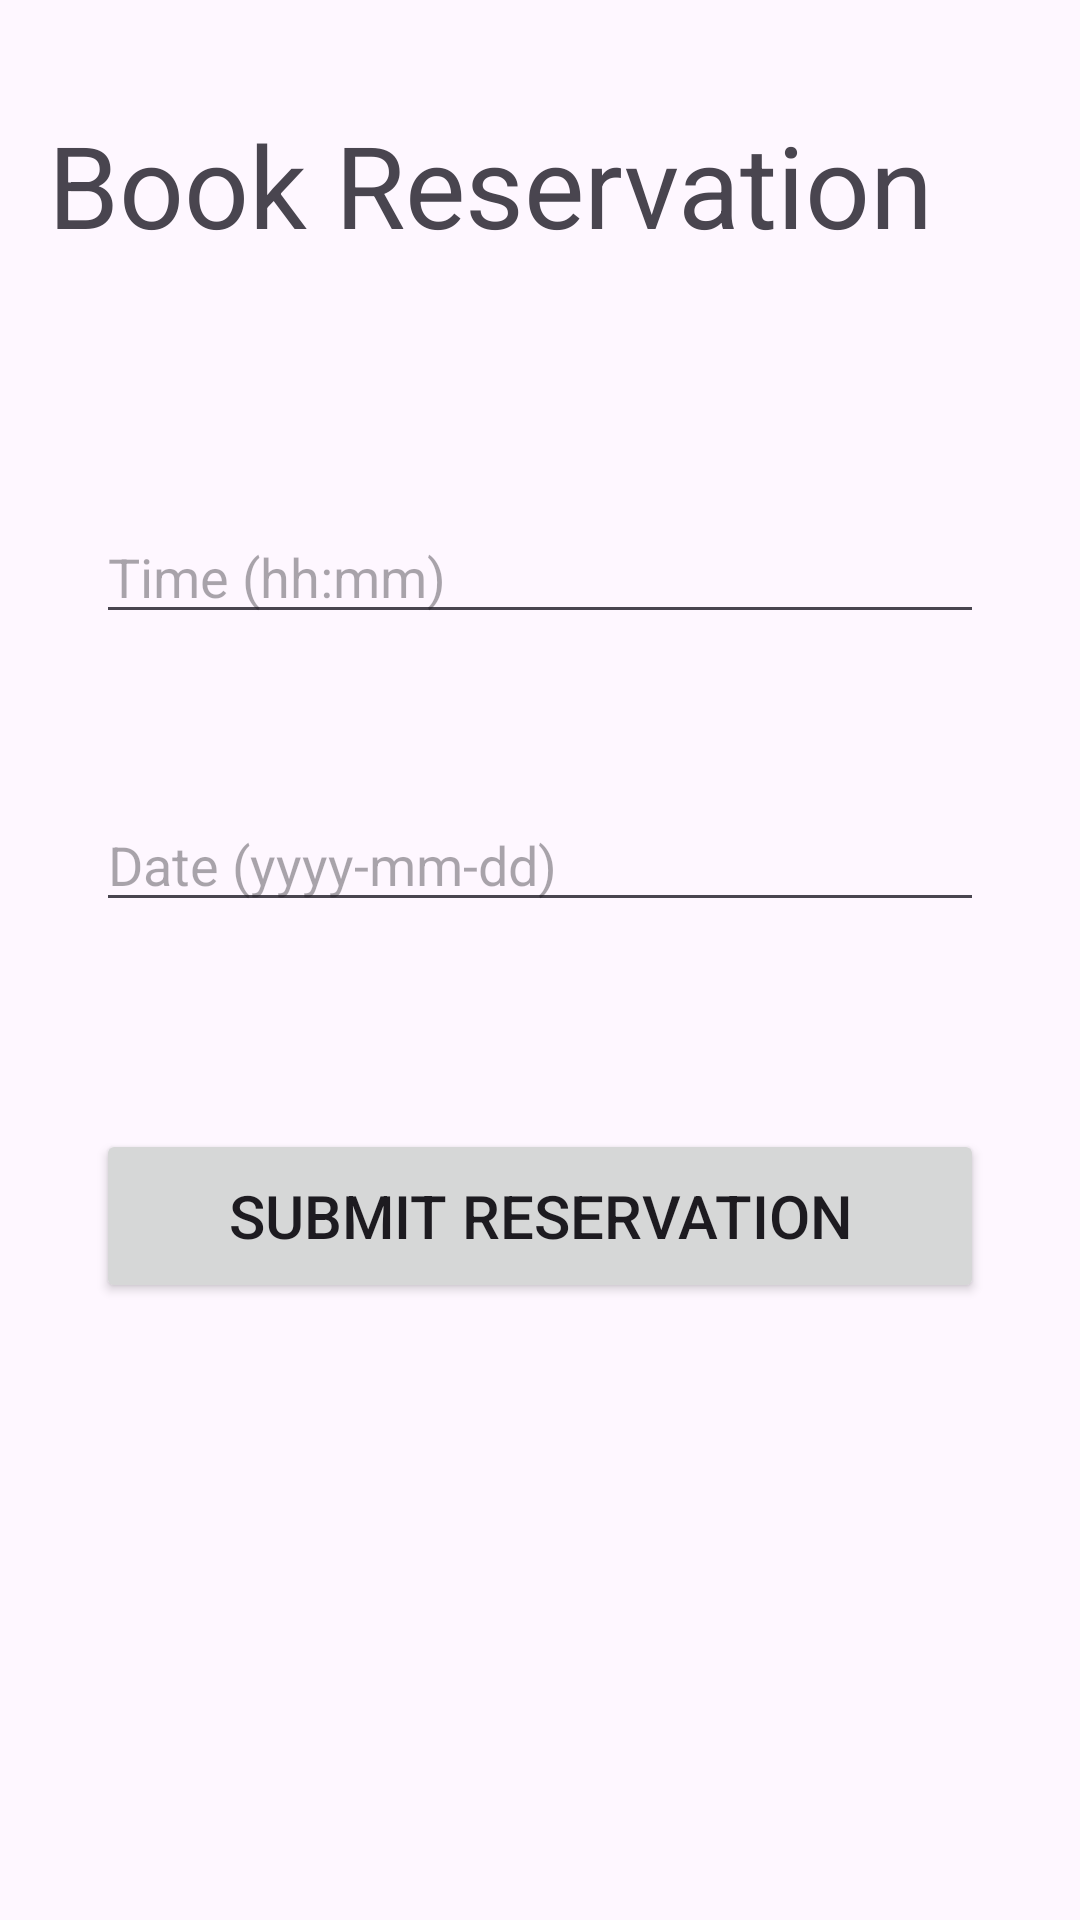

The Android layout XML behind this screen, and the referenced resources:
<!-- AndroidManifest.xml: application theme Theme.NewRestaurant -->
<!-- res/layout/activity_reservation.xml -->
<?xml version="1.0" encoding="utf-8"?>
<RelativeLayout xmlns:android="http://schemas.android.com/apk/res/android"
    xmlns:app="http://schemas.android.com/apk/res-auto"
    xmlns:tools="http://schemas.android.com/tools"
    android:layout_width="match_parent"
    android:layout_height="match_parent"
    tools:context=".ReservationActivity"
    android:padding="16dp">

    <TextView
        android:layout_width="match_parent"
        android:layout_height="wrap_content"
        android:layout_alignParentTop="true"
        android:layout_centerHorizontal="true"
        android:layout_marginTop="20dp"
        android:layout_marginBottom="16dp"
        android:text="Book Reservation"
        android:textSize="38dp" />

    <EditText
        android:id="@+id/reservationDate"
        android:layout_width="match_parent"
        android:layout_height="wrap_content"
        android:layout_alignParentStart="true"
        android:layout_alignParentTop="true"
        android:layout_alignParentEnd="true"
        android:layout_marginStart="16dp"
        android:layout_marginTop="250dp"
        android:layout_marginEnd="16dp"
        android:hint="Date (yyyy-mm-dd)" />

    <EditText
        android:id="@+id/reservationTime"
        android:layout_width="match_parent"
        android:layout_height="wrap_content"
        android:layout_alignParentStart="true"
        android:layout_alignParentTop="true"
        android:layout_alignParentEnd="true"
        android:layout_marginStart="16dp"
        android:layout_marginTop="154dp"
        android:layout_marginEnd="16dp"
        android:hint="Time (hh:mm)" />

    <Button
        android:id="@+id/submitReservationButton"
        android:layout_width="380dp"
        android:layout_height="58dp"
        android:layout_below="@id/reservationTime"
        android:layout_alignParentStart="true"
        android:layout_alignParentEnd="true"
        android:layout_marginStart="16dp"
        android:layout_marginTop="165dp"
        android:layout_marginEnd="16dp"
        android:textSize="20sp"
        android:text="Submit Reservation" />
</RelativeLayout>
<!-- resources referenced by this layout -->
<resources>
  <style name="Theme.NewRestaurant" parent="Base.Theme.NewRestaurant" />
  <style name="Base.Theme.NewRestaurant" parent="Theme.Material3.DayNight.NoActionBar">
          
          
      </style>
</resources>
